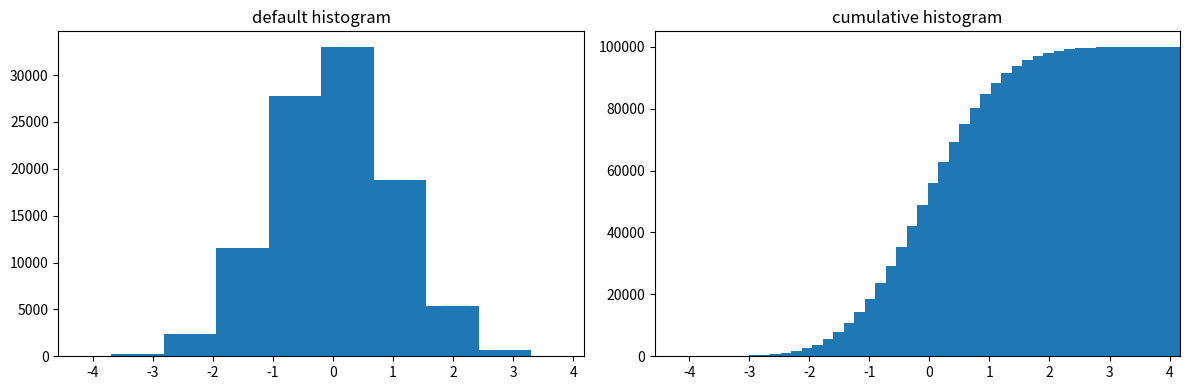

Write the Python code that produced this figure.
import numpy
import matplotlib.pylab as pylab

n = numpy.random.randn(100000)
print(n)

fig, axes = pylab.plt.subplots(1, 2, figsize=(12, 4))

axes[0].hist(n)
axes[0].set_title('default histogram')
axes[0].set_xlim((min(n), max(n)))

axes[1].hist(n, cumulative=True, bins=50)
axes[1].set_title('cumulative histogram')
axes[1].set_xlim((min(n), max(n)))

fig.tight_layout()

pylab.show()